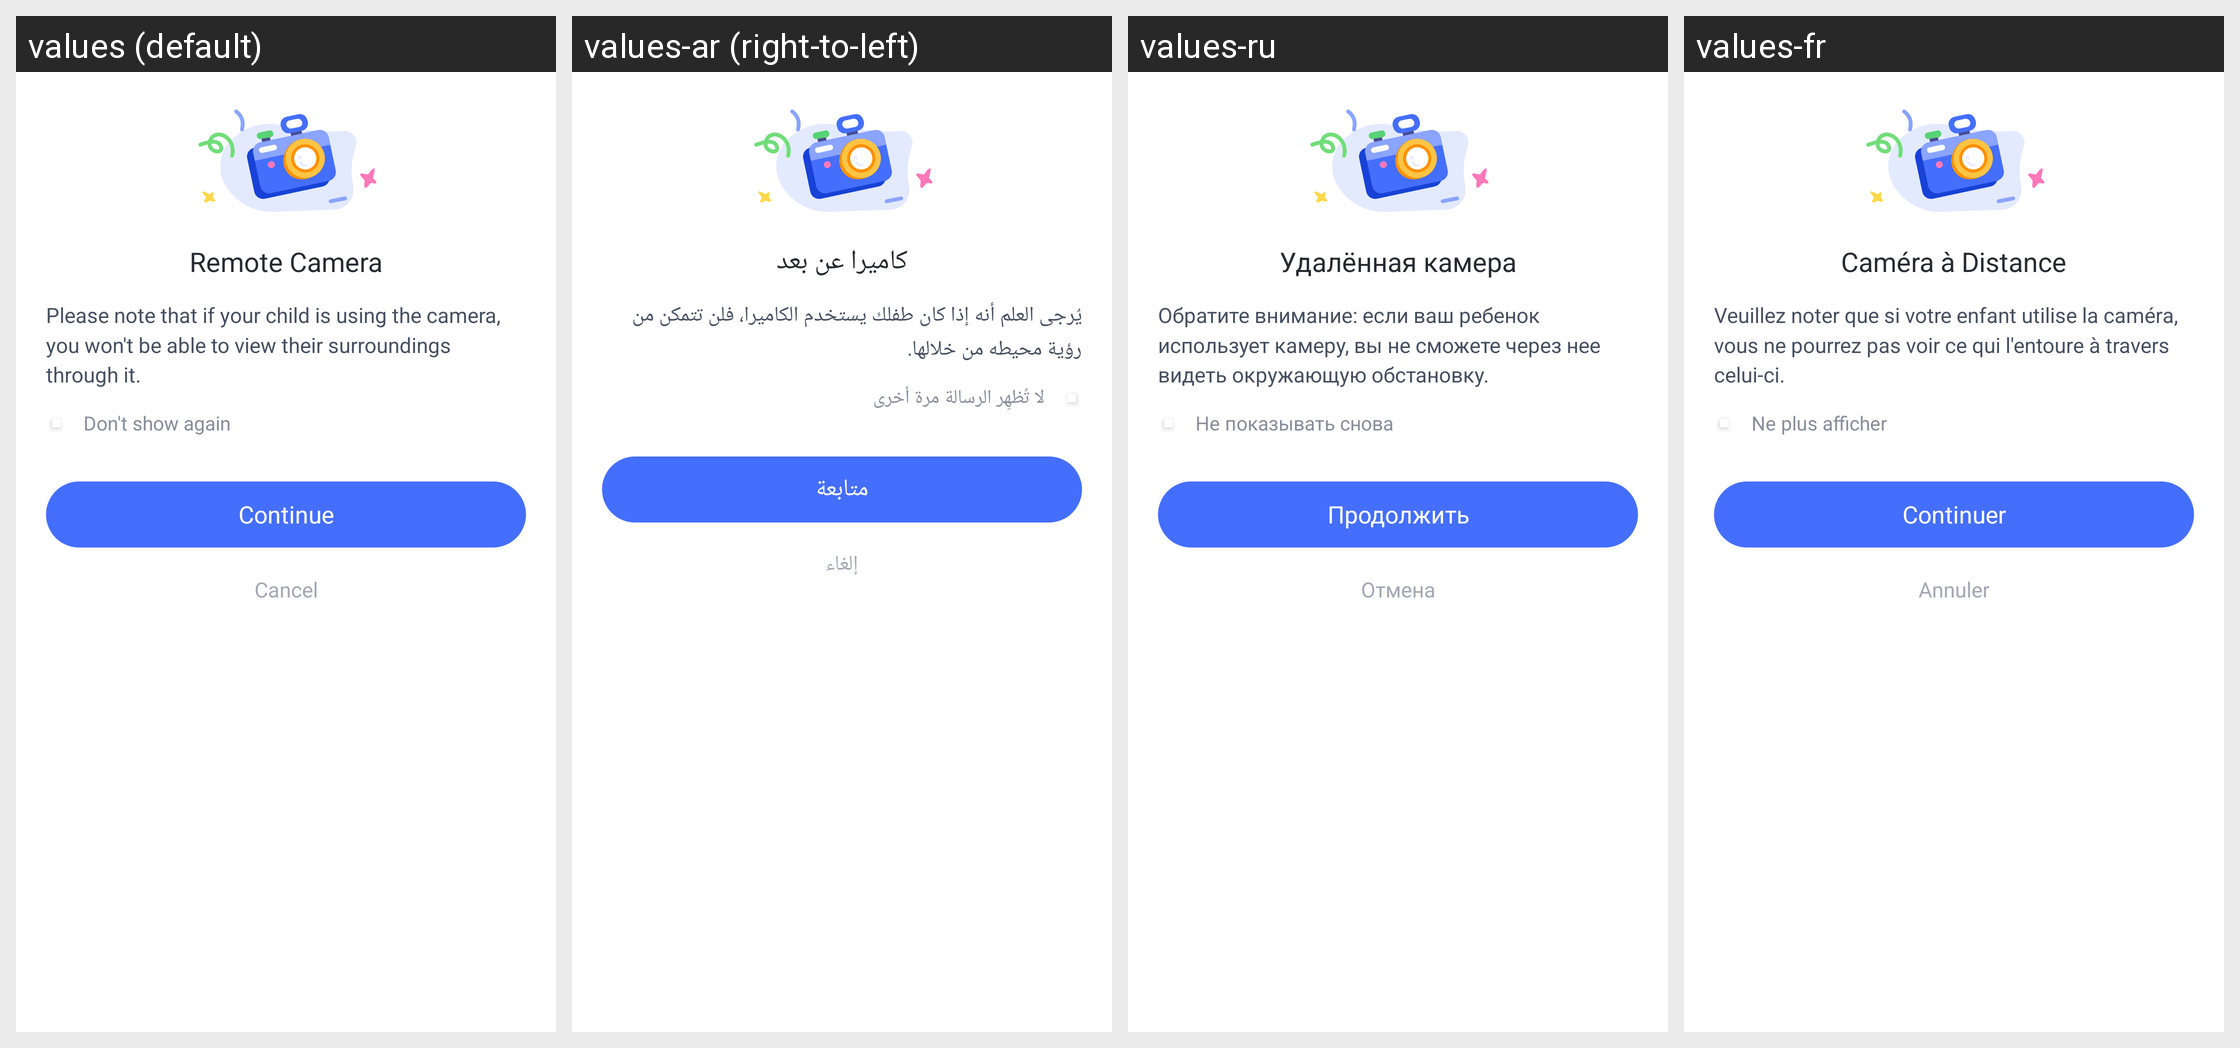

This grid shows one Android layout under several languages. Give, for every string resource on the screen, its name, the default text and each shown locale's text.
Android screen res/layout/parent_webrtc_camera_msg_dlg.xml rendered under 4 locales, left to right: values (default), values-ar (right-to-left), values-ru, values-fr. Device: Nexus 5 (rendered at 1080×1920; each locale shown at half size, 540×960, under a caption strip naming it); theme AppTheme.
Other locales in the repository, not shown: values-af, values-am, values-as, values-az, values-be, values-bg, values-bn, values-bs, values-ca, values-cs, values-da, values-de, values-el, values-en-rCA, values-en-rGB, values-en-rIN, values-en-rXC, values-es, values-es-rUS, values-et, values-eu, values-fa, values-fi, values-fr-rCA, values-gl, values-gu, values-hr, values-hu, values-hy, values-in, values-is, values-it, values-iw, values-ja, values-ka, values-kk, values-km, values-kn, values-ko, values-ky, values-lo, values-lt, values-lv, values-mk, values-ml, values-mn, values-mr, values-ms, values-my, values-nb, values-ne, values-nl, values-or, values-pa, values-pl, values-pt, values-pt-rBR, values-pt-rPT, values-ro, values-si, values-sk, values-sl, values-sq, values-sr, values-sv, values-sw, values-ta, values-te, values-th, values-tl, values-tr, values-uk, values-ur, values-uz, values-vi, values-zh-rCN, values-zh-rHK, values-zh-rTW, values-zu.
Strings drawn on this screen, with the default value and each locale's value (text and hints the layout hard-codes, and strings that could not be matched under every locale, appear in the picture but are not listed):

Parent_Device_Remote_Camera_Title
  values: Remote Camera
  values-ar: كاميرا عن بعد
  values-ru: Удалённая камера
  values-fr: Caméra à Distance

Parent_Device_Remote_Camera_Subtitle
  values: Please note that if your child is using the camera, you won't be able to view their surroundings through it.
  values-ar: يُرجى العلم أنه إذا كان طفلك يستخدم الكاميرا، فلن تتمكن من رؤية محيطه من خلالها.
  values-ru: Обратите внимание: если ваш ребенок использует камеру, вы не сможете через нее видеть окружающую обстановку.
  values-fr: Veuillez noter que si votre enfant utilise la caméra, vous ne pourrez pas voir ce qui l'entoure à travers celui-ci.

Parent_No_prompt
  values: Don't show again
  values-ar: لا تُظهِر الرسالة مرة أخرى
  values-ru: Не показывать снова
  values-fr: Ne plus afficher

Common_continue_button
  values: Continue
  values-ar: متابعة
  values-ru: Продолжить
  values-fr: Continuer

Common_Cancel
  values: Cancel
  values-ar: إلغاء
  values-ru: Отмена
  values-fr: Annuler
